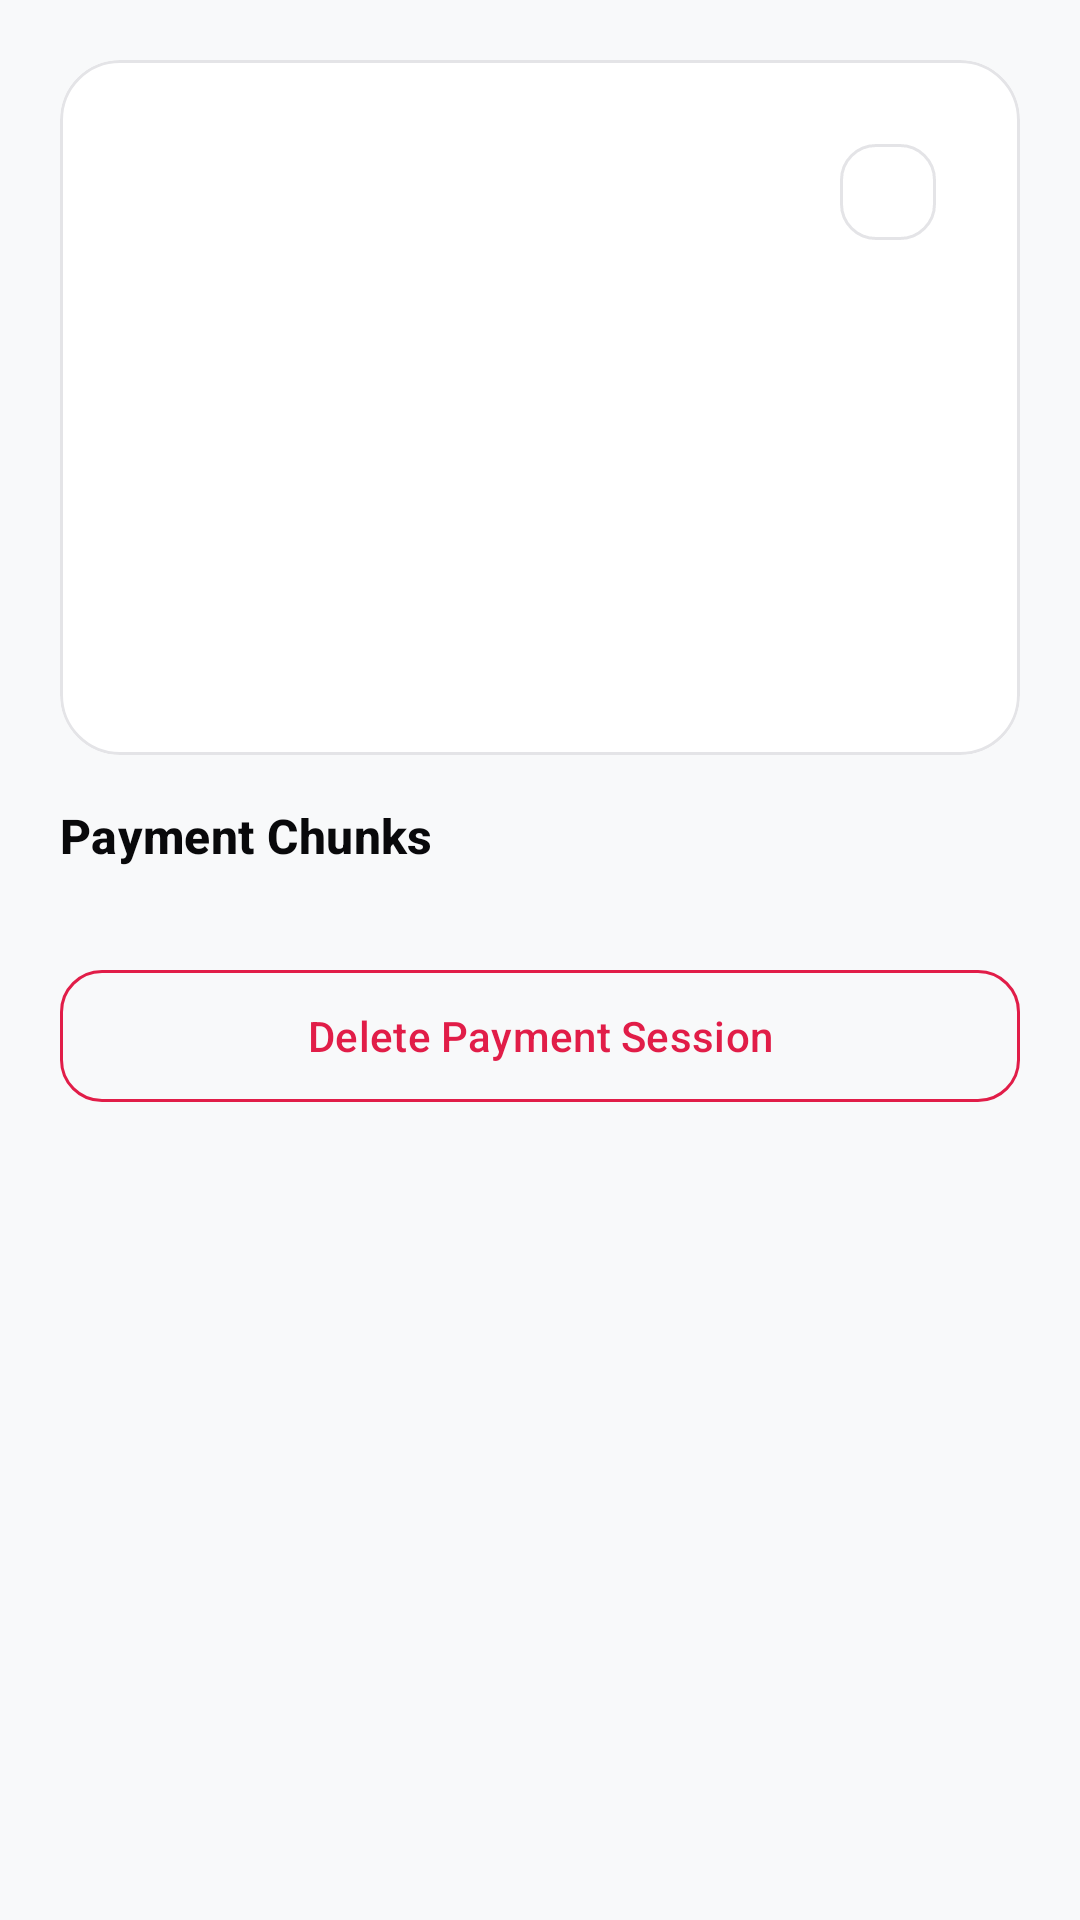

Here is an Android app screen rendered from its layout file. Give the layout XML and the strings, colors and styles it references.
<!-- AndroidManifest.xml: application theme Theme.QRSpliter -->
<!-- res/layout/fragment_payment_details.xml -->
<?xml version="1.0" encoding="utf-8"?>
<androidx.core.widget.NestedScrollView xmlns:android="http://schemas.android.com/apk/res/android"
    xmlns:app="http://schemas.android.com/apk/res-auto"
    xmlns:tools="http://schemas.android.com/tools"
    android:layout_width="match_parent"
    android:layout_height="match_parent"
    android:fillViewport="true"
    android:padding="20dp">

    <LinearLayout
        android:layout_width="match_parent"
        android:layout_height="wrap_content"
        android:orientation="vertical">

        
        <com.google.android.material.card.MaterialCardView
            style="@style/Widget.QRSpliter.Card"
            android:layout_width="match_parent"
            android:layout_height="wrap_content"
            android:layout_marginBottom="16dp">

            <LinearLayout
                android:layout_width="match_parent"
                android:layout_height="wrap_content"
                android:orientation="vertical"
                android:padding="20dp">

                <LinearLayout
                    android:layout_width="match_parent"
                    android:layout_height="wrap_content"
                    android:gravity="center_vertical"
                    android:orientation="horizontal">

                    <TextView
                        android:id="@+id/tvMerchantName"
                        android:layout_width="0dp"
                        android:layout_height="wrap_content"
                        android:layout_weight="1"
                        android:textAppearance="?attr/textAppearanceTitleLarge"
                        android:textColor="?attr/colorOnSurface"
                        android:textStyle="bold"
                        tools:text="ABC Store" />

                    <com.google.android.material.chip.Chip
                        android:id="@+id/chipStatus"
                        android:layout_width="wrap_content"
                        android:layout_height="wrap_content"
                        android:clickable="false"
                        android:focusable="false"
                        app:chipCornerRadius="12dp"
                        app:chipStrokeColor="?attr/colorOutline"
                        app:chipStrokeWidth="1dp"
                        tools:text="PARTIALLY PAID" />

                </LinearLayout>

                <TextView
                    android:id="@+id/tvTotalAmount"
                    android:layout_width="wrap_content"
                    android:layout_height="wrap_content"
                    android:layout_marginTop="8dp"
                    android:textAppearance="?attr/textAppearanceDisplaySmall"
                    android:textColor="?attr/colorOnSurface"
                    android:textStyle="bold"
                    tools:text="₹6,000" />

                <TextView
                    android:id="@+id/tvPaidProgress"
                    android:layout_width="wrap_content"
                    android:layout_height="wrap_content"
                    android:layout_marginTop="2dp"
                    android:textAppearance="?attr/textAppearanceBodyMedium"
                    android:textColor="?attr/colorOnSurfaceVariant"
                    tools:text="Paid: ₹3,998 / Remaining: ₹2,002" />

                <TextView
                    android:id="@+id/tvVpa"
                    android:layout_width="wrap_content"
                    android:layout_height="wrap_content"
                    android:layout_marginTop="8dp"
                    android:textAppearance="?attr/textAppearanceBodyMedium"
                    android:textColor="?attr/colorOnSurface"
                    tools:text="UPI ID: merchant@upi" />

                <TextView
                    android:id="@+id/tvReference"
                    android:layout_width="wrap_content"
                    android:layout_height="wrap_content"
                    android:layout_marginTop="2dp"
                    android:textAppearance="?attr/textAppearanceBodyMedium"
                    android:textColor="?attr/colorOnSurfaceVariant"
                    tools:text="Ref: INV-2026-001" />

                <TextView
                    android:id="@+id/tvDate"
                    android:layout_width="wrap_content"
                    android:layout_height="wrap_content"
                    android:layout_marginTop="2dp"
                    android:textAppearance="?attr/textAppearanceBodySmall"
                    android:textColor="?attr/colorOnSurfaceVariant"
                    tools:text="Created: 19 Sep 2026, 11:00 AM" />

            </LinearLayout>

        </com.google.android.material.card.MaterialCardView>

        
        <TextView
            android:layout_width="wrap_content"
            android:layout_height="wrap_content"
            android:layout_marginBottom="10dp"
            android:text="Payment Chunks"
            android:textAppearance="?attr/textAppearanceTitleMedium"
            android:textColor="?attr/colorOnSurface"
            android:textStyle="bold" />

        
        <androidx.recyclerview.widget.RecyclerView
            android:id="@+id/rvParts"
            android:layout_width="match_parent"
            android:layout_height="wrap_content"
            android:nestedScrollingEnabled="false"
            tools:listitem="@layout/item_payment_part" />

        <com.google.android.material.button.MaterialButton
            android:id="@+id/btnDelete"
            style="@style/Widget.Material3.Button.OutlinedButton"
            android:layout_width="match_parent"
            android:layout_height="52dp"
            android:layout_marginTop="20dp"
            android:text="Delete Payment Session"
            android:textColor="?attr/colorError"
            app:cornerRadius="14dp"
            app:strokeColor="?attr/colorError" />

    </LinearLayout>

</androidx.core.widget.NestedScrollView>
<!-- res/layout/item_payment_part.xml (included above) -->
<?xml version="1.0" encoding="utf-8"?>
<com.google.android.material.card.MaterialCardView xmlns:android="http://schemas.android.com/apk/res/android"
    xmlns:app="http://schemas.android.com/apk/res-auto"
    xmlns:tools="http://schemas.android.com/tools"
    style="@style/Widget.QRSpliter.Card"
    android:layout_width="match_parent"
    android:layout_height="wrap_content"
    android:layout_marginBottom="10dp">

    <LinearLayout
        android:layout_width="match_parent"
        android:layout_height="wrap_content"
        android:gravity="center_vertical"
        android:orientation="horizontal"
        android:padding="16dp">

        <TextView
            android:id="@+id/tvPartSequence"
            android:layout_width="36dp"
            android:layout_height="36dp"
            android:background="@drawable/bg_circle_primary"
            android:gravity="center"
            android:textAppearance="?attr/textAppearanceTitleSmall"
            android:textColor="?attr/colorOnPrimary"
            android:textStyle="bold"
            tools:text="1" />

        <LinearLayout
            android:layout_width="0dp"
            android:layout_height="wrap_content"
            android:layout_marginStart="14dp"
            android:layout_weight="1"
            android:orientation="vertical">

            <TextView
                android:id="@+id/tvPartAmount"
                android:layout_width="wrap_content"
                android:layout_height="wrap_content"
                android:textAppearance="?attr/textAppearanceTitleMedium"
                android:textColor="?attr/colorOnSurface"
                android:textStyle="bold"
                tools:text="₹1,999" />

            <TextView
                android:id="@+id/tvPartRef"
                android:layout_width="wrap_content"
                android:layout_height="wrap_content"
                android:layout_marginTop="2dp"
                android:textAppearance="?attr/textAppearanceBodySmall"
                android:textColor="?attr/colorOnSurfaceVariant"
                tools:text="UPIS-20260919-7F92A31C-P1" />

        </LinearLayout>

        <com.google.android.material.chip.Chip
            android:id="@+id/chipPartStatus"
            android:layout_width="wrap_content"
            android:layout_height="wrap_content"
            android:clickable="false"
            android:focusable="false"
            app:chipCornerRadius="10dp"
            app:chipStrokeColor="?attr/colorOutline"
            app:chipStrokeWidth="1dp"
            tools:text="PAID" />

    </LinearLayout>

</com.google.android.material.card.MaterialCardView>
<!-- resources referenced by this layout -->
<resources>
  <style name="Widget.QRSpliter.Card" parent="Widget.Material3.CardView.Outlined">
          <item name="cardCornerRadius">20dp</item>
          <item name="cardElevation">0dp</item>
          <item name="strokeColor">?attr/colorOutline</item>
          <item name="strokeWidth">1dp</item>
          <item name="cardBackgroundColor">?attr/colorSurface</item>
      </style>
  <style name="Theme.QRSpliter" parent="Base.Theme.QRSpliter" />
  <style name="Base.Theme.QRSpliter" parent="Theme.Material3.DayNight.NoActionBar">
          
          <item name="colorPrimary">@color/monochrome_black</item>
          <item name="colorOnPrimary">@color/monochrome_white</item>
          <item name="colorPrimaryContainer">@color/monochrome_surface_variant_light</item>
          <item name="colorOnPrimaryContainer">@color/monochrome_black</item>
          <item name="colorSecondary">@color/monochrome_gray_dark</item>
          <item name="colorOnSecondary">@color/monochrome_white</item>
          <item name="colorSecondaryContainer">@color/monochrome_surface_variant_light</item>
          <item name="colorOnSecondaryContainer">@color/monochrome_off_black</item>
          <item name="android:colorBackground">@color/monochrome_off_white</item>
          <item name="colorOnBackground">@color/monochrome_off_black</item>
          <item name="colorSurface">@color/monochrome_white</item>
          <item name="colorOnSurface">@color/monochrome_off_black</item>
          <item name="colorSurfaceVariant">@color/monochrome_surface_variant_light</item>
          <item name="colorOnSurfaceVariant">@color/monochrome_gray_muted</item>
          <item name="colorOutline">@color/monochrome_border_light</item>
          <item name="colorOutlineVariant">@color/monochrome_surface_variant_light</item>
          <item name="colorError">#E11D48</item>
          <item name="colorOnError">@color/monochrome_white</item>
  
          
          <item name="android:statusBarColor">@color/monochrome_white</item>
          <item name="android:windowLightStatusBar">true</item>
          <item name="android:navigationBarColor">@color/monochrome_white</item>
  
          
          <item name="materialCardViewStyle">@style/Widget.QRSpliter.Card</item>
          <item name="materialButtonStyle">@style/Widget.QRSpliter.Button</item>
          <item name="textInputStyle">@style/Widget.QRSpliter.TextInputLayout</item>
      </style>
  <color name="monochrome_black">#FF000000</color>
  <color name="monochrome_white">#FFFFFFFF</color>
  <color name="monochrome_surface_variant_light">#FFF4F4F5</color>
  <color name="monochrome_gray_dark">#FF27272A</color>
  <color name="monochrome_off_black">#FF09090B</color>
  <color name="monochrome_off_white">#FFF8F9FA</color>
  <color name="monochrome_gray_muted">#FF71717A</color>
  <color name="monochrome_border_light">#FFE4E4E7</color>
  <style name="Widget.QRSpliter.Button" parent="Widget.Material3.Button">
          <item name="cornerRadius">14dp</item>
          <item name="android:textAppearance">?attr/textAppearanceTitleMedium</item>
          <item name="android:insetTop">0dp</item>
          <item name="android:insetBottom">0dp</item>
      </style>
  <style name="Widget.QRSpliter.TextInputLayout" parent="Widget.Material3.TextInputLayout.OutlinedBox">
          <item name="boxCornerRadiusTopStart">14dp</item>
          <item name="boxCornerRadiusTopEnd">14dp</item>
          <item name="boxCornerRadiusBottomStart">14dp</item>
          <item name="boxCornerRadiusBottomEnd">14dp</item>
          <item name="boxStrokeColor">?attr/colorPrimary</item>
          <item name="hintTextColor">?attr/colorPrimary</item>
          <item name="placeholderTextColor">?attr/colorOnSurfaceVariant</item>
      </style>
</resources>
